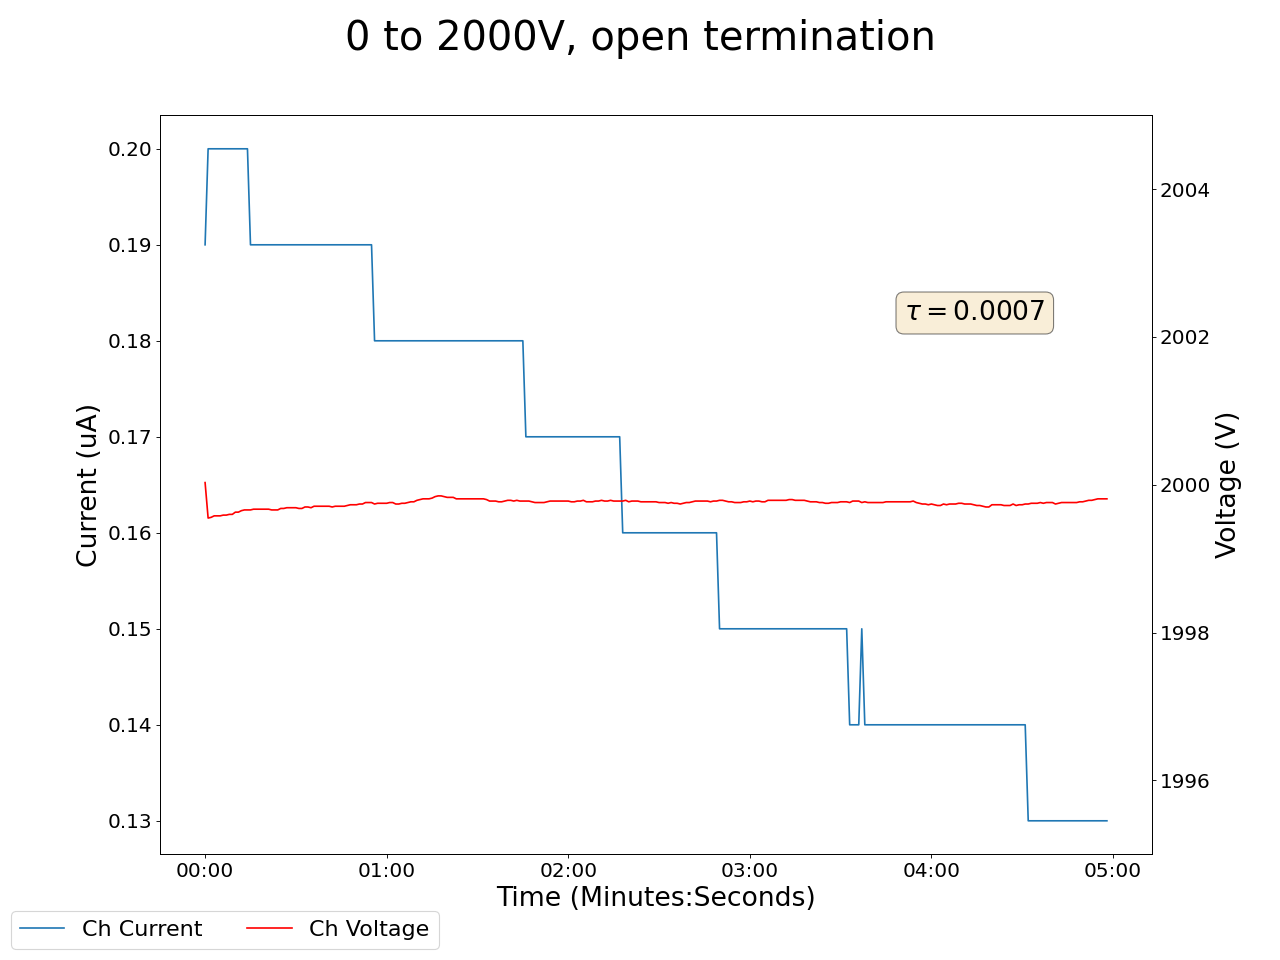

The file beside this chart, header and first rows:
2024-12-16 16:46:51.753587, 0.4300000071525574, 0.0, 0.07000000029802322, 0.0, 0.18000000715255737, 0.0, 0.15000000596046448, 0.0, 2000.030029296875, 0.1899999976158142, 0.0, 0.0, 0.17000000178813934, 0.0, 0.949999988079071, 0.0, 0.0, 0.0, 0.0, 0.0, 0.4399999976158142, 0.0, 0.5400000214576721
2024-12-16 16:46:52.753481, 0.43, 0.0, 0.07, 0.0, 0.18, 0.0, 0.15, 0.0, 2000, 0.19, 0.0, 0.0, 0.17, 0.0, 0.95, 0.0, 0.0, 0.0, 0.0, 0.0, 0.44, 0.0, 0.54
2024-12-16 16:46:53.753481, 0.43, 0.0, 0.07, 0.0, 0.18, 0.0, 0.15, 0.0, 2000, 0.2, 0.0, 0.0, 0.17, 0.0, 0.95, 0.0, 0.0, 0.0, 0.0, 0.0, 0.44, 0.0, 0.54
2024-12-16 16:46:54.753480, 0.43, 0.0, 0.07, 0.0, 0.19, 0.0, 0.15, 0.0, 2000, 0.2, 0.0, 0.0, 0.17, 0.0, 0.95, 0.0, 0.0, 0.0, 0.0, 0.0, 0.44, 0.0, 0.54
2024-12-16 16:46:55.753480, 0.43, 0.0, 0.07, 0.0, 0.19, 0.0, 0.15, 0.0, 2000, 0.2, 0.0, 0.0, 0.18, 0.0, 0.95, 0.0, 0.0, 0.0, 0.0, 0.0, 0.44, 0.0, 0.54
2024-12-16 16:46:56.753480, 0.43, 0.0, 0.07, 0.0, 0.19, 0.0, 0.15, 0.0, 2000, 0.2, 0.0, 0.0, 0.18, 0.0, 0.95, 0.0, 0.0, 0.0, 0.0, 0.0, 0.44, 0.0, 0.54
2024-12-16 16:46:57.753480, 0.43, 0.0, 0.07, 0.0, 0.19, 0.0, 0.15, 0.0, 2000, 0.2, 0.0, 0.0, 0.18, 0.0, 0.95, 0.0, 0.0, 0.0, 0.0, 0.0, 0.44, 0.0, 0.54
2024-12-16 16:46:58.753480, 0.43, 0.0, 0.07, 0.0, 0.19, 0.0, 0.15, 0.0, 2000, 0.2, 0.0, 0.0, 0.18, 0.0, 0.95, 0.0, 0.0, 0.0, 0.0, 0.0, 0.44, 0.0, 0.54
2024-12-16 16:46:59.753480, 0.43, 0.0, 0.07, 0.0, 0.19, 0.0, 0.15, 0.0, 2000, 0.2, 0.0, 0.0, 0.18, 0.0, 0.95, 0.0, 0.0, 0.0, 0.0, 0.0, 0.44, 0.0, 0.54
2024-12-16 16:47:00.753480, 0.43, 0.0, 0.07, 0.0, 0.19, 0.0, 0.15, 0.0, 2000, 0.2, 0.0, 0.0, 0.18, 0.0, 0.95, 0.0, 0.0, 0.0, 0.0, 0.0, 0.44, 0.0, 0.54
2024-12-16 16:47:01.753481, 0.43, 0.0, 0.07, 0.0, 0.19, 0.0, 0.15, 0.0, 2000, 0.2, 0.0, 0.0, 0.18, 0.0, 0.95, 0.0, 0.0, 0.0, 0.0, 0.0, 0.44, 0.0, 0.54
2024-12-16 16:47:02.753480, 0.43, 0.0, 0.07, 0.0, 0.19, 0.0, 0.14, 0.0, 2000, 0.2, 0.0, 0.0, 0.18, 0.0, 0.95, 0.0, 0.0, 0.0, 0.0, 0.0, 0.44, 0.0, 0.54
2024-12-16 16:47:03.753480, 0.43, 0.0, 0.07, 0.0, 0.19, 0.0, 0.15, 0.0, 2000, 0.2, 0.0, 0.0, 0.18, 0.0, 0.95, 0.0, 0.0, 0.0, 0.0, 0.0, 0.44, 0.0, 0.54
2024-12-16 16:47:04.753479, 0.43, 0.0, 0.07, 0.0, 0.19, 0.0, 0.15, 0.0, 2000, 0.2, 0.0, 0.0, 0.18, 0.0, 0.95, 0.0, 0.0, 0.0, 0.0, 0.0, 0.44, 0.0, 0.54
2024-12-16 16:47:05.753479, 0.43, 0.0, 0.07, 0.0, 0.19, 0.0, 0.15, 0.0, 2000, 0.2, 0.0, 0.0, 0.18, 0.0, 0.95, 0.0, 0.0, 0.0, 0.0, 0.0, 0.44, 0.0, 0.54
2024-12-16 16:47:06.753479, 0.43, 0.0, 0.07, 0.0, 0.19, 0.0, 0.15, 0.0, 2000, 0.2, 0.0, 0.0, 0.18, 0.0, 0.95, 0.0, 0.0, 0.0, 0.0, 0.0, 0.44, 0.0, 0.54
2024-12-16 16:47:07.753479, 0.43, 0.0, 0.07, 0.0, 0.19, 0.0, 0.15, 0.0, 2000, 0.19, 0.0, 0.0, 0.18, 0.0, 0.95, 0.0, 0.0, 0.0, 0.0, 0.0, 0.45, 0.0, 0.54
2024-12-16 16:47:08.753479, 0.43, 0.0, 0.07, 0.0, 0.19, 0.0, 0.14, 0.0, 2000, 0.19, 0.0, 0.0, 0.18, 0.0, 0.95, 0.0, 0.0, 0.0, 0.0, 0.0, 0.45, 0.0, 0.54
2024-12-16 16:47:09.753479, 0.43, 0.0, 0.07, 0.0, 0.19, 0.0, 0.14, 0.0, 2000, 0.19, 0.0, 0.0, 0.18, 0.0, 0.95, 0.0, 0.0, 0.0, 0.0, 0.0, 0.45, 0.0, 0.54
2024-12-16 16:47:10.753481, 0.43, 0.0, 0.07, 0.0, 0.19, 0.0, 0.14, 0.0, 2000, 0.19, 0.0, 0.0, 0.18, 0.0, 0.95, 0.0, 0.0, 0.0, 0.0, 0.0, 0.45, 0.0, 0.54
2024-12-16 16:47:11.753479, 0.43, 0.0, 0.07, 0.0, 0.19, 0.0, 0.14, 0.0, 2000, 0.19, 0.0, 0.0, 0.18, 0.0, 0.95, 0.0, 0.0, 0.0, 0.0, 0.0, 0.45, 0.0, 0.54
2024-12-16 16:47:12.753479, 0.43, 0.0, 0.07, 0.0, 0.19, 0.0, 0.14, 0.0, 2000, 0.19, 0.0, 0.0, 0.18, 0.0, 0.95, 0.0, 0.0, 0.0, 0.0, 0.0, 0.45, 0.0, 0.54
2024-12-16 16:47:13.753479, 0.43, 0.0, 0.07, 0.0, 0.19, 0.0, 0.14, 0.0, 2000, 0.19, 0.0, 0.0, 0.18, 0.0, 0.95, 0.0, 0.0, 0.0, 0.0, 0.0, 0.45, 0.0, 0.54
2024-12-16 16:47:14.753479, 0.43, 0.0, 0.07, 0.0, 0.19, 0.0, 0.14, 0.0, 2000, 0.19, 0.0, 0.0, 0.18, 0.0, 0.95, 0.0, 0.0, 0.0, 0.0, 0.0, 0.45, 0.0, 0.54
2024-12-16 16:47:15.753479, 0.43, 0.0, 0.07, 0.0, 0.19, 0.0, 0.14, 0.0, 2000, 0.19, 0.0, 0.0, 0.18, 0.0, 0.95, 0.0, 0.0, 0.0, 0.0, 0.0, 0.45, 0.0, 0.54
2024-12-16 16:47:16.753480, 0.43, 0.0, 0.07, 0.0, 0.19, 0.0, 0.14, 0.0, 2000, 0.19, 0.0, 0.0, 0.18, 0.0, 0.95, 0.0, 0.0, 0.0, 0.0, 0.0, 0.45, 0.0, 0.54
2024-12-16 16:47:17.753480, 0.43, 0.0, 0.07, 0.0, 0.19, 0.0, 0.14, 0.0, 2000, 0.19, 0.0, 0.0, 0.18, 0.0, 0.94, 0.0, 0.0, 0.0, 0.0, 0.0, 0.45, 0.0, 0.54
2024-12-16 16:47:18.753479, 0.43, 0.0, 0.07, 0.0, 0.19, 0.0, 0.14, 0.0, 2000, 0.19, 0.0, 0.0, 0.18, 0.0, 0.95, 0.0, 0.0, 0.0, 0.0, 0.0, 0.45, 0.0, 0.54
2024-12-16 16:47:19.753479, 0.43, 0.0, 0.07, 0.0, 0.18, 0.0, 0.14, 0.0, 2000, 0.19, 0.0, 0.0, 0.18, 0.0, 0.95, 0.0, 0.0, 0.0, 0.0, 0.0, 0.45, 0.0, 0.54
2024-12-16 16:47:20.753479, 0.43, 0.0, 0.07, 0.0, 0.18, 0.0, 0.14, 0.0, 2000, 0.19, 0.0, 0.0, 0.18, 0.0, 0.95, 0.0, 0.0, 0.0, 0.0, 0.0, 0.45, 0.0, 0.54
2024-12-16 16:47:21.753479, 0.43, 0.0, 0.07, 0.0, 0.18, 0.0, 0.14, 0.0, 2000, 0.19, 0.0, 0.0, 0.18, 0.0, 0.95, 0.0, 0.0, 0.0, 0.0, 0.0, 0.45, 0.0, 0.54
2024-12-16 16:47:22.753479, 0.43, 0.0, 0.07, 0.0, 0.18, 0.0, 0.14, 0.0, 2000, 0.19, 0.0, 0.0, 0.18, 0.0, 0.95, 0.0, 0.0, 0.0, 0.0, 0.0, 0.45, 0.0, 0.54
2024-12-16 16:47:23.753479, 0.43, 0.0, 0.07, 0.0, 0.18, 0.0, 0.14, 0.0, 2000, 0.19, 0.0, 0.0, 0.18, 0.0, 0.95, 0.0, 0.0, 0.0, 0.0, 0.0, 0.45, 0.0, 0.54
2024-12-16 16:47:24.753479, 0.43, 0.0, 0.07, 0.0, 0.18, 0.0, 0.14, 0.0, 2000, 0.19, 0.0, 0.0, 0.18, 0.0, 0.95, 0.0, 0.0, 0.0, 0.0, 0.0, 0.45, 0.0, 0.54
2024-12-16 16:47:25.753479, 0.43, 0.0, 0.07, 0.0, 0.18, 0.0, 0.14, 0.0, 2000, 0.19, 0.0, 0.0, 0.18, 0.0, 0.94, 0.0, 0.0, 0.0, 0.0, 0.0, 0.45, 0.0, 0.54
2024-12-16 16:47:26.753481, 0.43, 0.0, 0.07, 0.0, 0.18, 0.0, 0.14, 0.0, 2000, 0.19, 0.0, 0.0, 0.18, 0.0, 0.94, 0.0, 0.0, 0.0, 0.0, 0.0, 0.45, 0.0, 0.54
2024-12-16 16:47:27.753479, 0.43, 0.0, 0.07, 0.0, 0.18, 0.0, 0.14, 0.0, 2000, 0.19, 0.0, 0.0, 0.18, 0.0, 0.94, 0.0, 0.0, 0.0, 0.0, 0.0, 0.45, 0.0, 0.54
2024-12-16 16:47:28.753479, 0.43, 0.0, 0.07, 0.0, 0.18, 0.0, 0.14, 0.0, 2000, 0.19, 0.0, 0.0, 0.18, 0.0, 0.94, 0.0, 0.0, 0.0, 0.0, 0.0, 0.45, 0.0, 0.54
2024-12-16 16:47:29.753479, 0.43, 0.0, 0.07, 0.0, 0.18, 0.0, 0.14, 0.0, 2000, 0.19, 0.0, 0.0, 0.18, 0.0, 0.94, 0.0, 0.0, 0.0, 0.0, 0.0, 0.45, 0.0, 0.54
2024-12-16 16:47:30.753479, 0.43, 0.0, 0.07, 0.0, 0.18, 0.0, 0.14, 0.0, 2000, 0.19, 0.0, 0.0, 0.18, 0.0, 0.94, 0.0, 0.0, 0.0, 0.0, 0.0, 0.45, 0.0, 0.54
2024-12-16 16:47:31.753479, 0.43, 0.0, 0.07, 0.0, 0.18, 0.0, 0.14, 0.0, 2000, 0.19, 0.0, 0.0, 0.18, 0.0, 0.94, 0.0, 0.0, 0.0, 0.0, 0.0, 0.45, 0.0, 0.53
2024-12-16 16:47:32.753479, 0.43, 0.0, 0.07, 0.0, 0.18, 0.0, 0.14, 0.0, 2000, 0.19, 0.0, 0.0, 0.18, 0.0, 0.94, 0.0, 0.0, 0.0, 0.0, 0.0, 0.45, 0.0, 0.53
2024-12-16 16:47:33.753479, 0.43, 0.0, 0.07, 0.0, 0.18, 0.0, 0.14, 0.0, 2000, 0.19, 0.0, 0.0, 0.18, 0.0, 0.94, 0.0, 0.0, 0.0, 0.0, 0.0, 0.45, 0.0, 0.53
2024-12-16 16:47:34.753479, 0.43, 0.0, 0.07, 0.0, 0.18, 0.0, 0.15, 0.0, 2000, 0.19, 0.0, 0.0, 0.18, 0.0, 0.94, 0.0, 0.0, 0.0, 0.0, 0.0, 0.45, 0.0, 0.53
2024-12-16 16:47:35.753479, 0.43, 0.0, 0.07, 0.0, 0.18, 0.0, 0.15, 0.0, 2000, 0.19, 0.0, 0.0, 0.18, 0.0, 0.94, 0.0, 0.0, 0.0, 0.0, 0.0, 0.45, 0.0, 0.53
2024-12-16 16:47:36.753479, 0.43, 0.0, 0.07, 0.0, 0.18, 0.0, 0.15, 0.0, 2000, 0.19, 0.0, 0.0, 0.18, 0.0, 0.94, 0.0, 0.0, 0.0, 0.0, 0.0, 0.45, 0.0, 0.53
2024-12-16 16:47:37.753479, 0.43, 0.0, 0.07, 0.0, 0.18, 0.0, 0.15, 0.0, 2000, 0.19, 0.0, 0.0, 0.18, 0.0, 0.94, 0.0, 0.0, 0.0, 0.0, 0.0, 0.45, 0.0, 0.53
2024-12-16 16:47:38.753479, 0.43, 0.0, 0.07, 0.0, 0.18, 0.0, 0.15, 0.0, 2000, 0.19, 0.0, 0.0, 0.18, 0.0, 0.94, 0.0, 0.0, 0.0, 0.0, 0.0, 0.45, 0.0, 0.53
2024-12-16 16:47:39.753479, 0.43, 0.0, 0.07, 0.0, 0.18, 0.0, 0.15, 0.0, 2000, 0.19, 0.0, 0.0, 0.18, 0.0, 0.94, 0.0, 0.0, 0.0, 0.0, 0.0, 0.45, 0.0, 0.53
2024-12-16 16:47:40.753479, 0.43, 0.0, 0.06, 0.0, 0.18, 0.0, 0.15, 0.0, 2000, 0.19, 0.0, 0.0, 0.18, 0.0, 0.94, 0.0, 0.0, 0.0, 0.0, 0.0, 0.45, 0.0, 0.53
2024-12-16 16:47:41.753479, 0.43, 0.0, 0.06, 0.0, 0.18, 0.0, 0.15, 0.0, 2000, 0.19, 0.0, 0.0, 0.18, 0.0, 0.94, 0.0, 0.0, 0.0, 0.0, 0.0, 0.45, 0.0, 0.53
2024-12-16 16:47:42.753479, 0.43, 0.0, 0.07, 0.0, 0.18, 0.0, 0.15, 0.0, 2000, 0.19, 0.0, 0.0, 0.18, 0.0, 0.94, 0.0, 0.0, 0.0, 0.0, 0.0, 0.45, 0.0, 0.53
2024-12-16 16:47:43.753479, 0.43, 0.0, 0.07, 0.0, 0.18, 0.0, 0.15, 0.0, 2000, 0.19, 0.0, 0.0, 0.18, 0.0, 0.94, 0.0, 0.0, 0.0, 0.0, 0.0, 0.45, 0.0, 0.53
2024-12-16 16:47:44.753479, 0.43, 0.0, 0.07, 0.0, 0.18, 0.0, 0.15, 0.0, 2000, 0.19, 0.0, 0.0, 0.18, 0.0, 0.94, 0.0, 0.0, 0.0, 0.0, 0.0, 0.45, 0.0, 0.53
2024-12-16 16:47:45.753479, 0.43, 0.0, 0.07, 0.0, 0.18, 0.0, 0.15, 0.0, 2000, 0.19, 0.0, 0.0, 0.18, 0.0, 0.94, 0.0, 0.0, 0.0, 0.0, 0.0, 0.45, 0.0, 0.53
2024-12-16 16:47:46.753479, 0.43, 0.0, 0.07, 0.0, 0.18, 0.0, 0.15, 0.0, 2000, 0.19, 0.0, 0.0, 0.18, 0.0, 0.94, 0.0, 0.0, 0.0, 0.0, 0.0, 0.45, 0.0, 0.53
2024-12-16 16:47:47.753479, 0.43, 0.0, 0.07, 0.0, 0.18, 0.0, 0.15, 0.0, 2000, 0.19, 0.0, 0.0, 0.18, 0.0, 0.94, 0.0, 0.0, 0.0, 0.0, 0.0, 0.45, 0.0, 0.53
2024-12-16 16:47:48.753479, 0.43, 0.0, 0.06, 0.0, 0.18, 0.0, 0.15, 0.0, 2000, 0.18, 0.0, 0.0, 0.18, 0.0, 0.94, 0.0, 0.0, 0.0, 0.0, 0.0, 0.45, 0.0, 0.53
2024-12-16 16:47:49.753479, 0.43, 0.0, 0.06, 0.0, 0.18, 0.0, 0.15, 0.0, 2000, 0.18, 0.0, 0.0, 0.18, 0.0, 0.94, 0.0, 0.0, 0.0, 0.0, 0.0, 0.45, 0.0, 0.53
2024-12-16 16:47:50.753479, 0.43, 0.0, 0.06, 0.0, 0.18, 0.0, 0.15, 0.0, 2000, 0.18, 0.0, 0.0, 0.18, 0.0, 0.94, 0.0, 0.0, 0.0, 0.0, 0.0, 0.45, 0.0, 0.53
2024-12-16 16:47:51.753479, 0.43, 0.0, 0.06, 0.0, 0.18, 0.0, 0.15, 0.0, 2000, 0.18, 0.0, 0.0, 0.18, 0.0, 0.94, 0.0, 0.0, 0.0, 0.0, 0.0, 0.45, 0.0, 0.53
... 239 more rows
